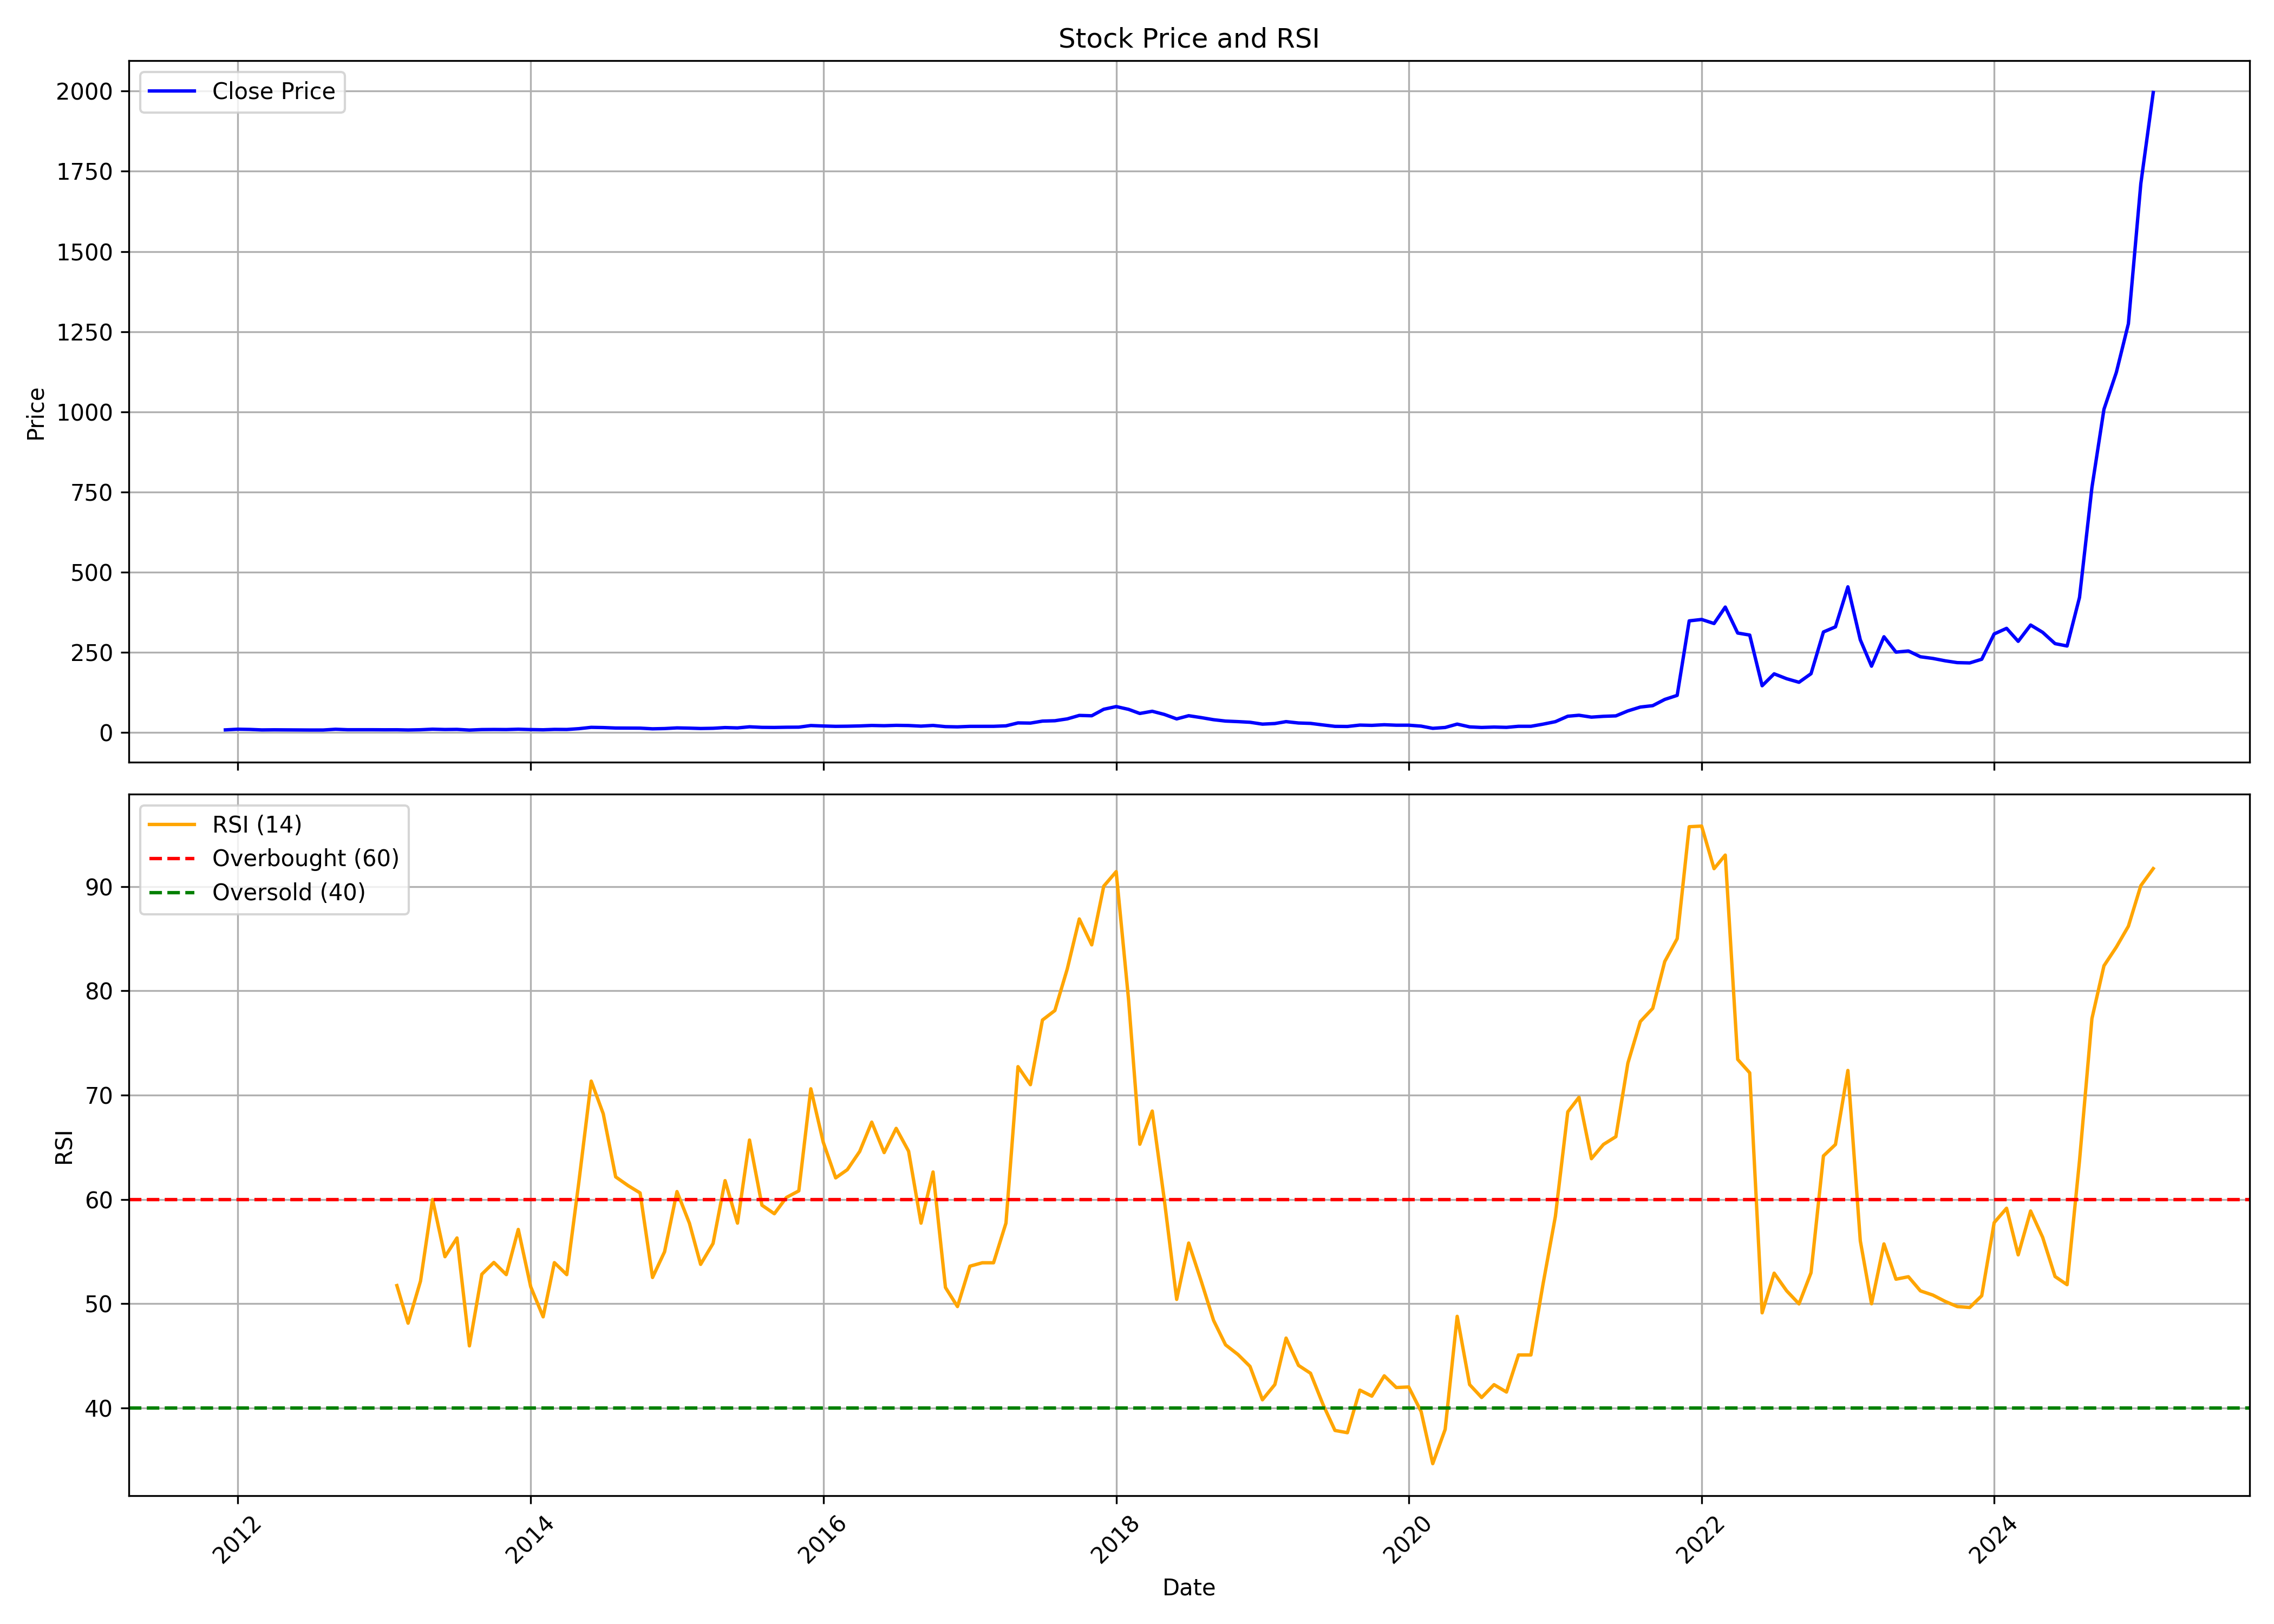

The data file committed next to this chart (first rows):
, date, symbol, open, high, low, close, volume, rsi
0, 2011-12-01, INDOTHAI, 9.675, 9.84, 7.987, 8.604, 1083808, 
1, 2012-01-01, INDOTHAI, 8.769, 11.12, 7.863, 10.66, 557924, 
2, 2012-02-01, INDOTHAI, 10.66, 12.19, 9.798, 9.963, 652813, 
3, 2012-03-01, INDOTHAI, 9.963, 10.33, 8.234, 8.481, 514619, 
4, 2012-04-01, INDOTHAI, 8.481, 9.428, 8.316, 8.81, 170171, 
5, 2012-05-01, INDOTHAI, 8.646, 9.057, 8.152, 8.604, 245282, 
6, 2012-06-01, INDOTHAI, 8.275, 8.728, 8.234, 8.44, 158979, 
7, 2012-07-01, INDOTHAI, 8.316, 9.675, 8.069, 8.152, 277605, 
8, 2012-08-01, INDOTHAI, 8.069, 8.604, 7.863, 8.193, 182223, 
9, 2012-09-01, INDOTHAI, 9.675, 10.95, 7.905, 10.54, 507362, 
10, 2012-10-01, INDOTHAI, 10.83, 12.31, 8.687, 9.057, 357308, 
11, 2012-11-01, INDOTHAI, 9.057, 9.881, 8.357, 9.099, 136186, 
12, 2012-12-01, INDOTHAI, 8.934, 10.13, 8.769, 9.057, 91761, 
13, 2013-01-01, INDOTHAI, 8.975, 14.33, 8.728, 8.852, 1623227, 
14, 2013-02-01, INDOTHAI, 8.975, 10.05, 8.563, 8.934, 188094, 51.74
15, 2013-03-01, INDOTHAI, 9.346, 10.62, 8.234, 8.275, 326309, 48.13
16, 2013-04-01, INDOTHAI, 8.646, 9.551, 8.234, 9.016, 210583, 52.17
17, 2013-05-01, INDOTHAI, 9.016, 13.17, 8.604, 10.75, 420436, 60
18, 2013-06-01, INDOTHAI, 10.58, 12.35, 8.399, 9.757, 113989, 54.51
19, 2013-07-01, INDOTHAI, 11.45, 11.77, 9.14, 10.17, 214992, 56.3
20, 2013-08-01, INDOTHAI, 9.881, 10.09, 6.67, 7.987, 136180, 45.96
21, 2013-09-01, INDOTHAI, 8.234, 11.03, 7.616, 9.593, 129695, 52.83
22, 2013-10-01, INDOTHAI, 9.51, 10.91, 8.769, 9.881, 63670, 53.96
23, 2013-11-01, INDOTHAI, 9.634, 12.02, 9.222, 9.634, 54930, 52.79
24, 2013-12-01, INDOTHAI, 9.593, 12.6, 9.346, 10.7, 211646, 57.12
25, 2014-01-01, INDOTHAI, 10.62, 12.06, 9.346, 9.551, 152943, 51.63
26, 2014-02-01, INDOTHAI, 9.634, 10.29, 8.646, 8.893, 51868, 48.74
27, 2014-03-01, INDOTHAI, 8.975, 10.91, 8.234, 10.13, 151441, 53.94
28, 2014-04-01, INDOTHAI, 9.881, 11.2, 9.304, 9.881, 97261, 52.79
29, 2014-05-01, INDOTHAI, 9.881, 13.92, 8.769, 12.35, 398668, 61.62
30, 2014-06-01, INDOTHAI, 12.35, 20.75, 11.94, 16.51, 448605, 71.34
31, 2014-07-01, INDOTHAI, 15.85, 17.21, 14.86, 15.81, 147909, 68.21
32, 2014-08-01, INDOTHAI, 16.34, 17.17, 14.33, 14.37, 41230, 62.16
33, 2014-09-01, INDOTHAI, 14.7, 17.99, 13.01, 14.16, 188831, 61.32
34, 2014-10-01, INDOTHAI, 15.52, 15.64, 12.02, 14, 69314, 60.62
35, 2014-11-01, INDOTHAI, 13.75, 15.64, 11.82, 11.94, 22949, 52.52
36, 2014-12-01, INDOTHAI, 11.69, 14.45, 10.5, 12.72, 30171, 54.98
37, 2015-01-01, INDOTHAI, 12.35, 15.4, 10.5, 14.78, 82231, 60.75
38, 2015-02-01, INDOTHAI, 14.08, 16.71, 12.93, 14, 64740, 57.72
39, 2015-03-01, INDOTHAI, 13.26, 14.57, 10.95, 12.93, 155553, 53.77
40, 2015-04-01, INDOTHAI, 12.47, 16.76, 11.82, 13.59, 12743, 55.78
41, 2015-05-01, INDOTHAI, 13.59, 17, 10.95, 15.81, 56221, 61.8
42, 2015-06-01, INDOTHAI, 15.64, 16.47, 11.94, 14.74, 30448, 57.72
43, 2015-07-01, INDOTHAI, 13.26, 21.78, 13.22, 18.24, 270084, 65.69
44, 2015-08-01, INDOTHAI, 18.61, 20.34, 13.59, 16.43, 136905, 59.45
45, 2015-09-01, INDOTHAI, 15.97, 19.06, 14, 16.18, 48528, 58.63
46, 2015-10-01, INDOTHAI, 16.66, 18.69, 15.8, 16.83, 55978, 60.19
47, 2015-11-01, INDOTHAI, 15.97, 19.85, 15.8, 17.09, 32666, 60.82
48, 2015-12-01, INDOTHAI, 19.59, 25.55, 16.4, 22.14, 626485, 70.6
49, 2016-01-01, INDOTHAI, 21.84, 24.47, 18.3, 20.67, 133163, 65.49
50, 2016-02-01, INDOTHAI, 21.06, 25.08, 17.95, 19.64, 322341, 62.06
51, 2016-03-01, INDOTHAI, 20.63, 21.92, 18.17, 20.03, 249712, 62.85
52, 2016-04-01, INDOTHAI, 19.85, 23.31, 19.12, 20.89, 37398, 64.6
53, 2016-05-01, INDOTHAI, 22.14, 23.52, 20.03, 22.36, 130685, 67.41
54, 2016-06-01, INDOTHAI, 22.44, 24.17, 19.59, 21.58, 42357, 64.49
55, 2016-07-01, INDOTHAI, 22.18, 24.04, 20.16, 22.74, 53278, 66.81
56, 2016-08-01, INDOTHAI, 22.74, 23.61, 19.98, 22.18, 109148, 64.62
57, 2016-09-01, INDOTHAI, 21.67, 22.66, 17.26, 20.28, 63380, 57.72
58, 2016-10-01, INDOTHAI, 21.55, 24.25, 20.34, 22.45, 67023, 62.63
59, 2016-11-01, INDOTHAI, 21.82, 22.45, 17.42, 18.73, 129517, 51.55
... 99 more rows
